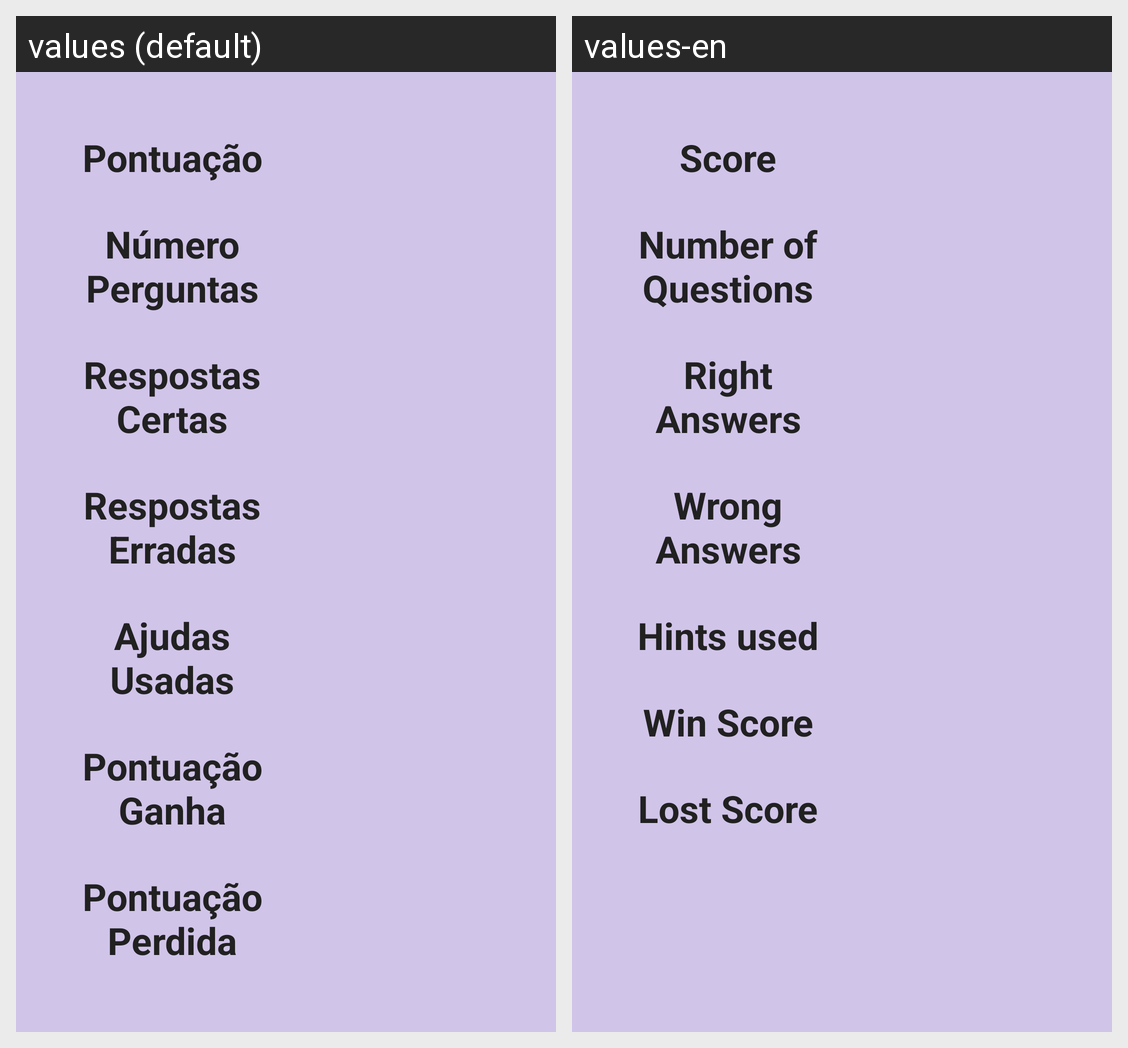

The same Android screen rendered under two of its app's locales, left to right. List the strings drawn on it with the default value and each locale's translation.
Android screen res/layout/fragment_estatisticas_jogo.xml rendered under 2 locales, left to right: values (default), values-en. Device: Nexus 5 (rendered at 1080×1920; each locale shown at half size, 540×960, under a caption strip naming it); theme AppTheme.
Strings drawn on this screen, with the default value and each locale's value (text and hints the layout hard-codes, and strings that could not be matched under every locale, appear in the picture but are not listed):

pontuacao_estatisticas
  values: Pontuação
  values-en: Score

n_perguntas_estatisticas
  values: Número Perguntas
  values-en: Number of Questions

n_respostas_certas_estatisticas
  values: Respostas Certas
  values-en: Right Answers

n_respostas_erradas_estatisticas
  values: Respostas Erradas
  values-en: Wrong Answers

n_ajudas_usadas_estatisticas
  values: Ajudas Usadas
  values-en: Hints used

pontuacao_ganha_estatisticas
  values: Pontuação Ganha
  values-en: Win Score

pontuacao_perdida_estatisticas
  values: Pontuação Perdida
  values-en: Lost Score
